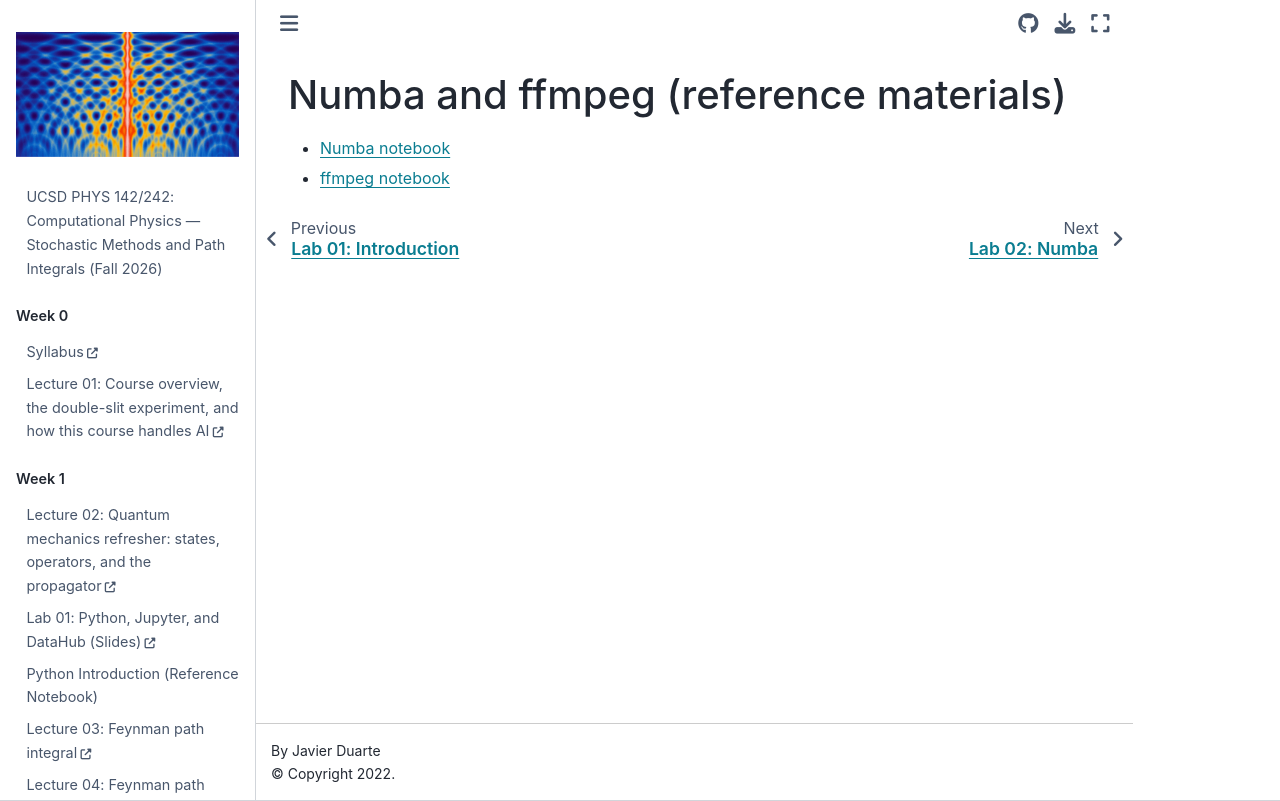

repository: kany-e/phys142_kye · page: labs/reference/numba_ffmpeg/index.html · generator: jekyll

# Numba and ffmpeg (reference materials)

 - [Numba notebook](numba.ipynb)
 - [ffmpeg notebook](ffmpeg.ipynb)
